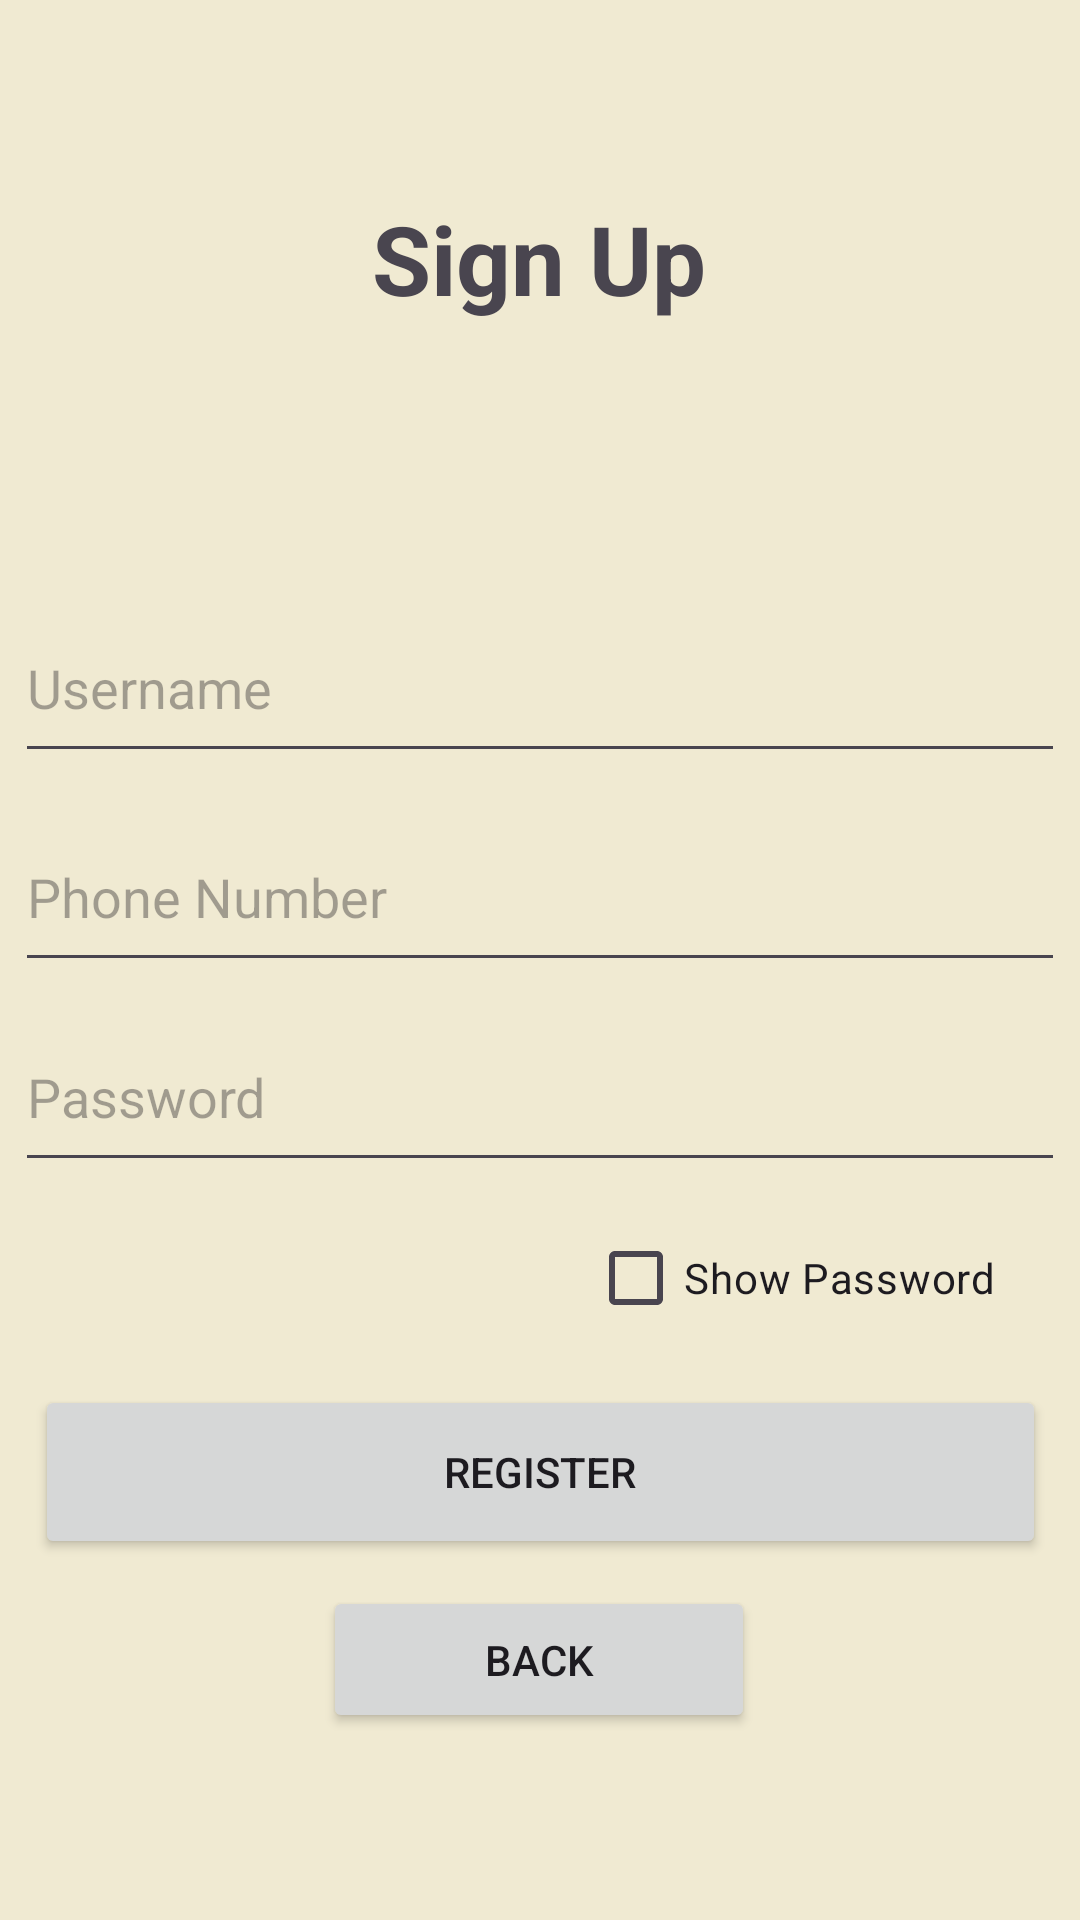

Write the Android layout XML for this screen, with the resource values it uses.
<!-- AndroidManifest.xml: application theme Theme.LostPets -->
<!-- res/layout/fragment_register.xml -->
<?xml version="1.0" encoding="utf-8"?>
<FrameLayout xmlns:android="http://schemas.android.com/apk/res/android"
    xmlns:app="http://schemas.android.com/apk/res-auto"
    xmlns:tools="http://schemas.android.com/tools"
    android:layout_width="match_parent"
    android:layout_height="match_parent"
    android:background="#F0EAD2"
    tools:context=".RegisterFragment">

    <androidx.constraintlayout.widget.ConstraintLayout
        android:layout_width="match_parent"
        android:layout_height="match_parent">

        
        <TextView
            android:layout_width="wrap_content"
            android:layout_height="wrap_content"
            android:paddingBottom="20sp"
            android:text="Sign Up"
            android:textSize="32sp"
            android:textStyle="bold"
            app:layout_constraintBottom_toBottomOf="parent"
            app:layout_constraintEnd_toEndOf="parent"
            app:layout_constraintHorizontal_bias="0.498"
            app:layout_constraintStart_toStartOf="parent"
            app:layout_constraintTop_toTopOf="parent"
            app:layout_constraintVertical_bias="0.112" />


        <EditText
            android:id="@+id/editTextUsername"
            android:layout_width="350dp"
            android:layout_height="60dp"
            android:hint="Username"
            android:inputType="text"
            app:layout_constraintBottom_toBottomOf="parent"
            app:layout_constraintEnd_toEndOf="parent"
            app:layout_constraintHorizontal_bias="0.491"
            app:layout_constraintStart_toStartOf="parent"
            app:layout_constraintTop_toTopOf="parent"
            app:layout_constraintVertical_bias="0.341" />

        <EditText
            android:id="@+id/editTextPhoneNumber"
            android:layout_width="350dp"
            android:layout_height="60dp"
            android:hint="Phone Number"
            android:inputType="text"
            app:layout_constraintBottom_toBottomOf="parent"
            app:layout_constraintEnd_toEndOf="parent"
            app:layout_constraintHorizontal_bias="0.491"
            app:layout_constraintStart_toStartOf="parent"
            app:layout_constraintTop_toTopOf="parent"
            app:layout_constraintVertical_bias="0.461" />

        <EditText
            android:id="@+id/editTextPassword"
            android:layout_width="350dp"
            android:layout_height="60dp"
            android:hint="Password"
            android:inputType="textPassword"
            app:layout_constraintBottom_toBottomOf="parent"
            app:layout_constraintEnd_toEndOf="parent"
            app:layout_constraintHorizontal_bias="0.491"
            app:layout_constraintStart_toStartOf="parent"
            app:layout_constraintTop_toTopOf="parent"
            app:layout_constraintVertical_bias="0.576" />

        <CheckBox
            android:id="@+id/showPasswordRegisterCheckbox"
            android:layout_width="wrap_content"
            android:layout_height="wrap_content"
            android:layout_marginTop="8dp"
            android:layout_marginEnd="28dp"
            android:text="Show Password"
            app:layout_constraintEnd_toEndOf="parent"
            app:layout_constraintTop_toBottomOf="@+id/editTextPassword">

        </CheckBox>

        <Button
            android:id="@+id/button_register"
            android:layout_width="337dp"
            android:layout_height="58dp"
            android:text="@string/register"
            app:layout_constraintBottom_toBottomOf="parent"
            app:layout_constraintEnd_toEndOf="parent"
            app:layout_constraintStart_toStartOf="parent"
            app:layout_constraintTop_toTopOf="parent"
            app:layout_constraintVertical_bias="0.793" />

        <Button
            android:id="@+id/button_back"
            android:layout_width="144dp"
            android:layout_height="49dp"
            android:layout_marginBottom="32dp"
            android:text="@string/back"
            app:layout_constraintBottom_toBottomOf="parent"
            app:layout_constraintEnd_toEndOf="parent"
            app:layout_constraintHorizontal_bias="0.498"
            app:layout_constraintStart_toStartOf="parent"
            app:layout_constraintTop_toTopOf="parent"
            app:layout_constraintVertical_bias="0.946" />

    </androidx.constraintlayout.widget.ConstraintLayout>


</FrameLayout>
<!-- resources referenced by this layout -->
<resources>
  <string name="back">Back</string>
  <string name="register">Register</string>
  <style name="Theme.LostPets" parent="Base.Theme.LostPets" />
  <style name="Base.Theme.LostPets" parent="Theme.Material3.DayNight.NoActionBar">
          
          
      </style>
</resources>
